Run: headless pygame with SDL's dummy video driver; simulated clock (each Clock.tick advances the game by its frame time, no real sleeping); random seed 0; keys injected as events and as key.get_pressed() state; no mouse input; restart key SPACE tapped at the start of phases 3 and 4.
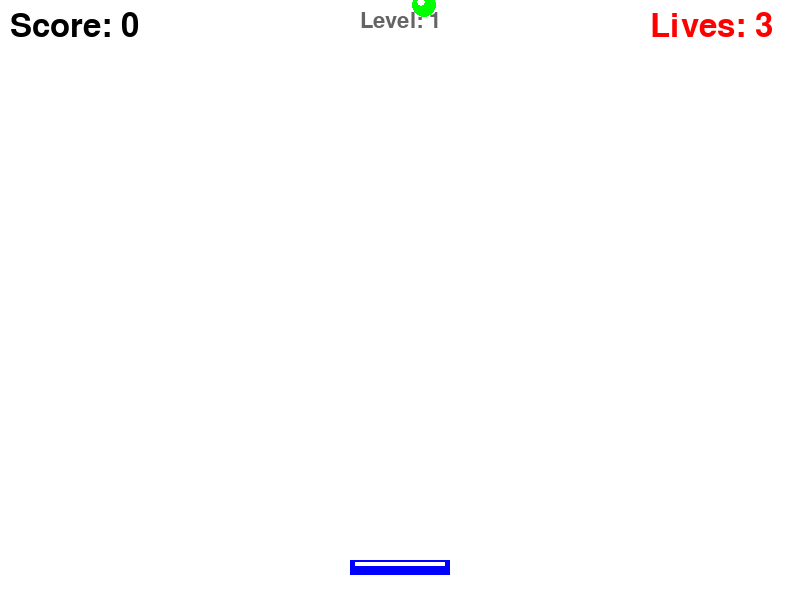
Frame 1 of 4 · flips 1–60 · no input
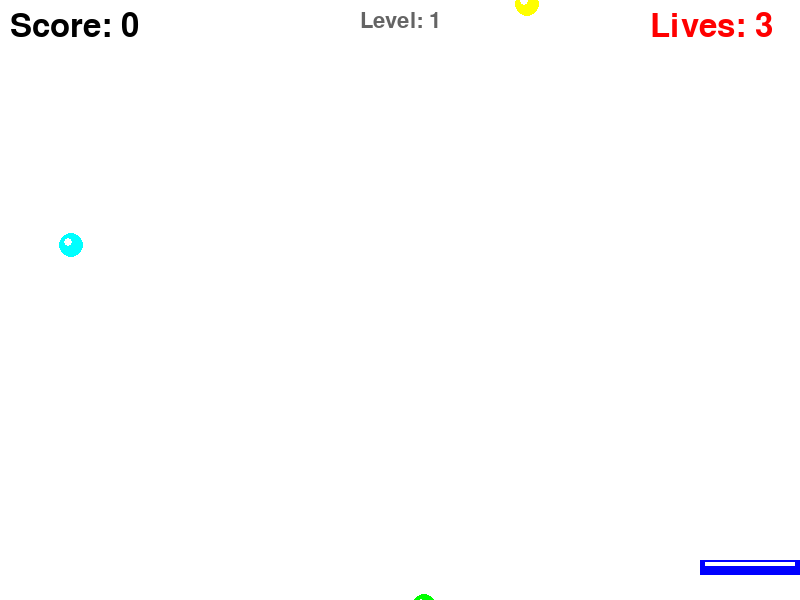
Frame 2 of 4 · flips 61–180 · tapped SPACE, RETURN · held RIGHT (→), D
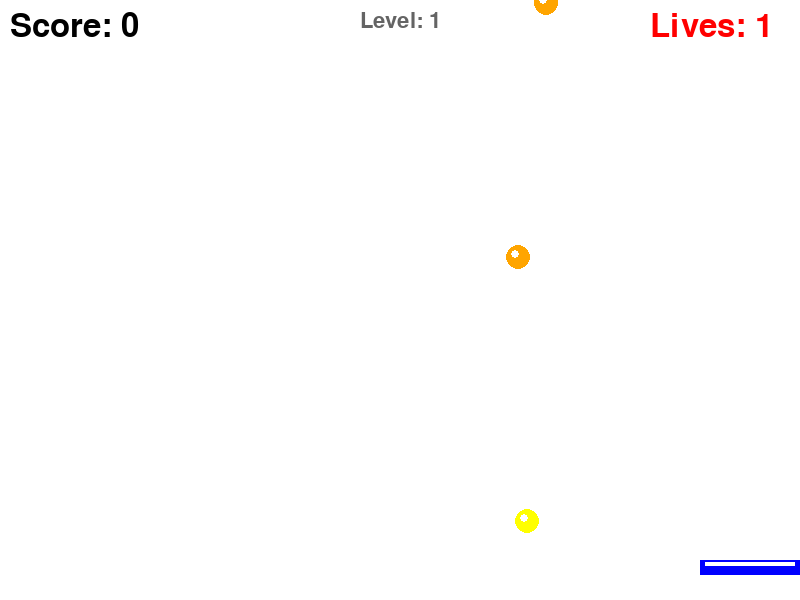
Frame 3 of 4 · flips 181–300 · tapped SPACE · held DOWN (↓), S
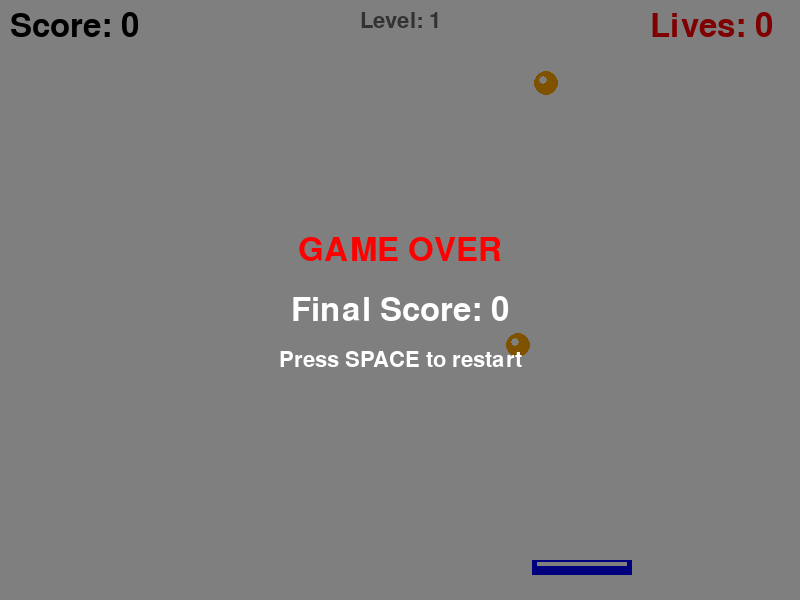
Frame 4 of 4 · flips 301–420 · tapped SPACE · held LEFT (←), A, UP (↑), W

The pygame program that drew these frames:

"""
接球游戏 - 第一个完整的小游戏
==============================

游戏说明：
- 用键盘左右移动挡板
- 接住下落的小球
- 每接住一个球得10分
- 漏掉3个球游戏结束

知识点：
1. 完整的游戏结构
2. 碰撞检测
3. 游戏状态管理
4. 计分系统

控制：
- 左右方向键或A/D键移动
- 空格键重新开始
- ESC退出

作者：游戏开发速成教程
"""

import pygame
import sys
import random

# ==================== 颜色常量 ====================
WHITE = (255, 255, 255)
BLACK = (0, 0, 0)
RED = (255, 0, 0)
GREEN = (0, 255, 0)
BLUE = (0, 0, 255)
YELLOW = (255, 255, 0)
ORANGE = (255, 165, 0)
PURPLE = (128, 0, 128)
CYAN = (0, 255, 255)


# ==================== 挡板类 ====================
class Paddle:
    """
    挡板类 - 玩家控制的角色

    属性：
        x, y (float): 位置坐标
        width, height (int): 大小
        color (tuple): 颜色
        speed (float): 移动速度

    方法：
        handle_input(keys): 处理键盘输入
        update(width): 更新位置
        draw(surface): 绘制挡板
        get_rect(): 获取矩形区域
    """

    def __init__(self, x, y, width=100, height=15, color=BLUE, speed=8):
        """
        初始化挡板

        参数：
            x (float): 初始x坐标
            y (float): 初始y坐标
            width (int): 宽度，默认100
            height (int): 高度，默认15
            color (tuple): 颜色，默认蓝色
            speed (float): 移动速度，默认8
        """
        self.x = x
        self.y = y
        self.width = width
        self.height = height
        self.color = color
        self.speed = speed

    def handle_input(self, keys):
        """
        处理键盘输入

        参数：
            keys (tuple): 按键状态

        返回：
            float: x方向速度
        """
        velocity_x = 0
        if keys[pygame.K_LEFT] or keys[pygame.K_a]:
            velocity_x = -self.speed
        if keys[pygame.K_RIGHT] or keys[pygame.K_d]:
            velocity_x = self.speed
        return velocity_x

    def update(self, velocity_x, width):
        """
        更新挡板位置

        参数：
            velocity_x (float): x方向速度
            width (int): 窗口宽度
        """
        self.x += velocity_x

        # 边界检测
        if self.x < 0:
            self.x = 0
        elif self.x + self.width > width:
            self.x = width - self.width

    def draw(self, surface):
        """
        绘制挡板

        参数：
            surface (pygame.Surface): 绘制目标
        """
        # 绘制主体
        pygame.draw.rect(surface, self.color,
                        (int(self.x), int(self.y), self.width, self.height))

        # 绘制高光效果
        pygame.draw.rect(surface, WHITE,
                        (int(self.x) + 5, int(self.y) + 2,
                         self.width - 10, 4))

    def get_rect(self):
        """获取矩形区域"""
        return pygame.Rect(int(self.x), int(self.y), self.width, self.height)


# ==================== 球类 ====================
class Ball:
    """
    球类 - 需要被接住的对象

    属性：
        x, y (float): 位置坐标
        radius (int): 半径
        color (tuple): 颜色
        speed_y (float): 下落速度

    方法：
        update(): 更新位置
        draw(surface): 绘制球
        check_collision(paddle_rect): 检测与挡板的碰撞
        is_off_screen(height): 检测是否落出屏幕
    """

    def __init__(self, x, y, radius=12, color=RED, speed_y=4):
        """
        初始化球

        参数：
            x (float): 初始x坐标
            y (float): 初始y坐标
            radius (int): 半径，默认12
            color (tuple): 颜色，默认红色
            speed_y (float): 下落速度，默认4
        """
        self.x = x
        self.y = y
        self.radius = radius
        self.color = color
        self.speed_y = speed_y
        self.active = True

    def update(self):
        """更新球的位置（向下移动）"""
        if self.active:
            self.y += self.speed_y

    def draw(self, surface):
        """绘制球"""
        if self.active:
            # 绘制主体
            pygame.draw.circle(surface, self.color,
                             (int(self.x), int(self.y)), self.radius)
            # 绘制高光
            pygame.draw.circle(surface, WHITE,
                             (int(self.x) - 3, int(self.y) - 3), 4)

    def check_collision(self, paddle_rect):
        """
        检测与挡板的碰撞

        参数：
            paddle_rect (pygame.Rect): 挡板的矩形区域

        返回：
            bool: 是否发生碰撞
        """
        if not self.active:
            return False

        # 获取球的矩形区域
        ball_rect = pygame.Rect(
            int(self.x - self.radius),
            int(self.y - self.radius),
            self.radius * 2,
            self.radius * 2
        )

        # 检测碰撞
        if ball_rect.colliderect(paddle_rect):
            # 确保球是从上方来的
            if self.y < paddle_rect.centery:
                self.active = False
                return True
        return False

    def is_off_screen(self, height):
        """
        检测球是否落出屏幕

        参数：
            height (int): 窗口高度

        返回：
            bool: 是否落出屏幕
        """
        return self.y - self.radius > height


# ==================== 游戏类 ====================
class CatchBallGame:
    """
    接球游戏类 - 管理整个游戏
    """

    def __init__(self, width=800, height=600):
        """
        初始化游戏

        参数：
            width (int): 窗口宽度
            height (int): 窗口高度
        """
        # 窗口设置
        self.width = width
        self.height = height

        # 初始化pygame
        pygame.init()
        self.screen = pygame.display.set_mode((width, height))
        pygame.display.set_caption("接球游戏 - 方向键移动，ESC退出")
        self.clock = pygame.time.Clock()

        # 创建字体
        self.font = pygame.font.Font(None, 48)
        self.small_font = pygame.font.Font(None, 32)

        # 初始化游戏状态
        self.reset_game()

    def reset_game(self):
        """重置游戏状态"""
        # 创建挡板（在屏幕底部中央）
        self.paddle = Paddle(
            x=self.width // 2 - 50,
            y=self.height - 40,
            width=100,
            height=15,
            color=BLUE,
            speed=8
        )

        # 球列表
        self.balls = []

        # 游戏状态
        self.score = 0
        self.lives = 3
        self.game_over = False

        # 球的生成计时器
        self.ball_timer = 0
        self.ball_interval = 60  # 每60帧生成一个新球（约1秒）

        # 难度递增
        self.difficulty = 1

    def spawn_ball(self):
        """生成一个新球"""
        # 随机x位置
        x = random.randint(30, self.width - 30)

        # 根据难度调整速度
        base_speed = 3 + self.difficulty * 0.5
        speed = random.uniform(base_speed, base_speed + 2)

        # 随机颜色
        colors = [RED, ORANGE, YELLOW, GREEN, CYAN, PURPLE]
        color = random.choice(colors)

        ball = Ball(x, 0, radius=12, color=color, speed_y=speed)
        self.balls.append(ball)

    def update(self):
        """更新游戏状态"""
        if self.game_over:
            return

        # 获取按键状态
        keys = pygame.key.get_pressed()

        # 更新挡板
        velocity_x = self.paddle.handle_input(keys)
        self.paddle.update(velocity_x, self.width)

        # 更新球的生成
        self.ball_timer += 1
        if self.ball_timer >= self.ball_interval:
            self.spawn_ball()
            self.ball_timer = 0

            # 每5个球增加难度
            if len(self.balls) % 5 == 0:
                self.difficulty += 0.5
                if self.ball_interval > 30:
                    self.ball_interval -= 2

        # 更新所有球
        paddle_rect = self.paddle.get_rect()
        for ball in self.balls:
            ball.update()

            # 检测与挡板的碰撞
            if ball.check_collision(paddle_rect):
                self.score += 10

            # 检测是否落出屏幕
            if ball.active and ball.is_off_screen(self.height):
                ball.active = False
                self.lives -= 1
                if self.lives <= 0:
                    self.game_over = True

        # 移除不活跃的球
        self.balls = [ball for ball in self.balls if ball.active]

    def draw(self):
        """绘制游戏画面"""
        # 清屏
        self.screen.fill(WHITE)

        # 绘制所有球
        for ball in self.balls:
            ball.draw(self.screen)

        # 绘制挡板
        self.paddle.draw(self.screen)

        # 绘制分数
        score_text = self.font.render(f"Score: {self.score}", True, BLACK)
        self.screen.blit(score_text, (10, 10))

        # 绘制生命值
        lives_text = self.font.render(f"Lives: {self.lives}", True, RED)
        self.screen.blit(lives_text, (self.width - 150, 10))

        # 绘制难度
        diff_text = self.small_font.render(f"Level: {int(self.difficulty)}", True, (100, 100, 100))
        self.screen.blit(diff_text, (self.width // 2 - 40, 10))

        # 游戏结束画面
        if self.game_over:
            self.draw_game_over()

        pygame.display.flip()

    def draw_game_over(self):
        """绘制游戏结束画面"""
        # 半透明遮罩
        overlay = pygame.Surface((self.width, self.height), pygame.SRCALPHA)
        overlay.fill((0, 0, 0, 128))
        self.screen.blit(overlay, (0, 0))

        # 游戏结束文字
        game_over_text = self.font.render("GAME OVER", True, RED)
        text_rect = game_over_text.get_rect(center=(self.width // 2, self.height // 2 - 50))
        self.screen.blit(game_over_text, text_rect)

        # 最终分数
        final_score = self.font.render(f"Final Score: {self.score}", True, WHITE)
        score_rect = final_score.get_rect(center=(self.width // 2, self.height // 2 + 10))
        self.screen.blit(final_score, score_rect)

        # 重新开始提示
        restart_text = self.small_font.render("Press SPACE to restart", True, WHITE)
        restart_rect = restart_text.get_rect(center=(self.width // 2, self.height // 2 + 60))
        self.screen.blit(restart_text, restart_rect)

    def run(self):
        """运行游戏主循环"""
        running = True

        while running:
            # 处理事件
            for event in pygame.event.get():
                if event.type == pygame.QUIT:
                    running = False
                elif event.type == pygame.KEYDOWN:
                    if event.key == pygame.K_ESCAPE:
                        running = False
                    elif event.key == pygame.K_SPACE:
                        if self.game_over:
                            self.reset_game()

            # 更新游戏
            self.update()

            # 绘制画面
            self.draw()

            # 控制帧率
            self.clock.tick(60)

        pygame.quit()
        sys.exit()


# ==================== 主函数 ====================
def main():
    """
    主函数 - 游戏入口
    """
    print("=" * 50)
    print("欢迎玩接球游戏！")
    print("=" * 50)
    print("控制方式：")
    print("  左右方向键或A/D键 - 移动挡板")
    print("  空格键 - 重新开始")
    print("  ESC - 退出游戏")
    print("=" * 50)
    print("目标：尽可能多地接住下落的球！")
    print("=" * 50)

    # 创建并运行游戏
    game = CatchBallGame(800, 600)
    game.run()


# 程序入口
if __name__ == "__main__":
    main()
